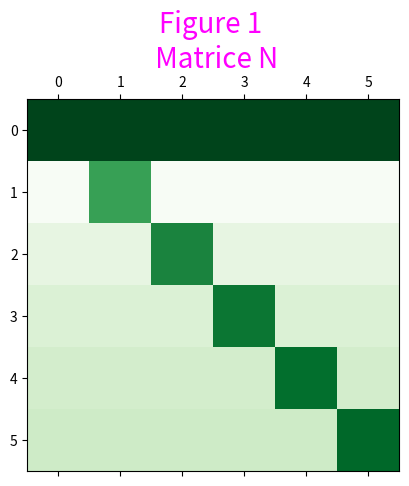
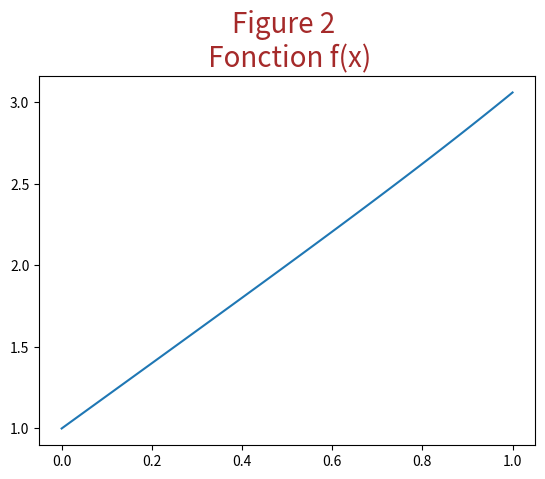

Here is the Python script that generated these plots, in order:
import numpy as np
import matplotlib.pyplot as plt
#from suiteSn import suiteSn

a = np.full((6, 1), 1)
b = np.arange(1, 7)
c = a.reshape(1, 6)
d = 111 * c
I = np.identity(6)
J = np.full((6, 6), 1)
K = np.diag(b)
L = (55*I) - J + (2*(a@c))
M = K; M[:, 0] = a.reshape(6,)
dd = np.linalg.det(M)
x = np.linalg.solve(M, a)
N = np.linalg.solve(M, M.T)

print('\na =\n')
print(a)
print('\nb =\n')
print(b)
print('\nc =\n')
print(c)
print('\nd =\n')
print(d)
print('\nI =\n')
print(I)
print('\nJ =\n')
print(J)
print('\nK =\n')
print(K)
print('\nL =\n')
print(L)
print('\nM =\n')
print(M)
print('\ndd =\n')
print(dd)
print('\nx =\n')
print(x)
print('\nN =\n')
print(N)


plt.matshow(N, cmap='Greens')
plt.title("Figure 1 \n Matrice N", fontsize = 20, color = 'magenta')
plt.figure(1)
plt.show()

#f = ((-x**2)/2) + (np.e)**x + np.sin(x)

x = np.linspace(0, 1, 101)

def fonction(x):
    f = ((-x**2)/2) + (np.e)**x + np.sin(x)
    return f
plt.figure(2)
plt.plot(x,fonction(x))
plt.title("Figure 2 \n Fonction f(x)", fontsize = 20, color = 'brown')
plt.show()

